Labelled photos from "dataset", an image-classification folder in neuroben/mi-hulladekfelismero. The possible labels are: glass, metal, paper, plastic.

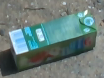
Label: paper

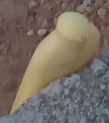
Label: plastic

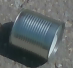
Label: metal

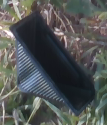
Label: plastic

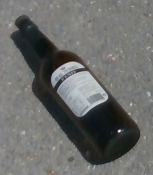
Label: glass

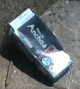
Label: paper
